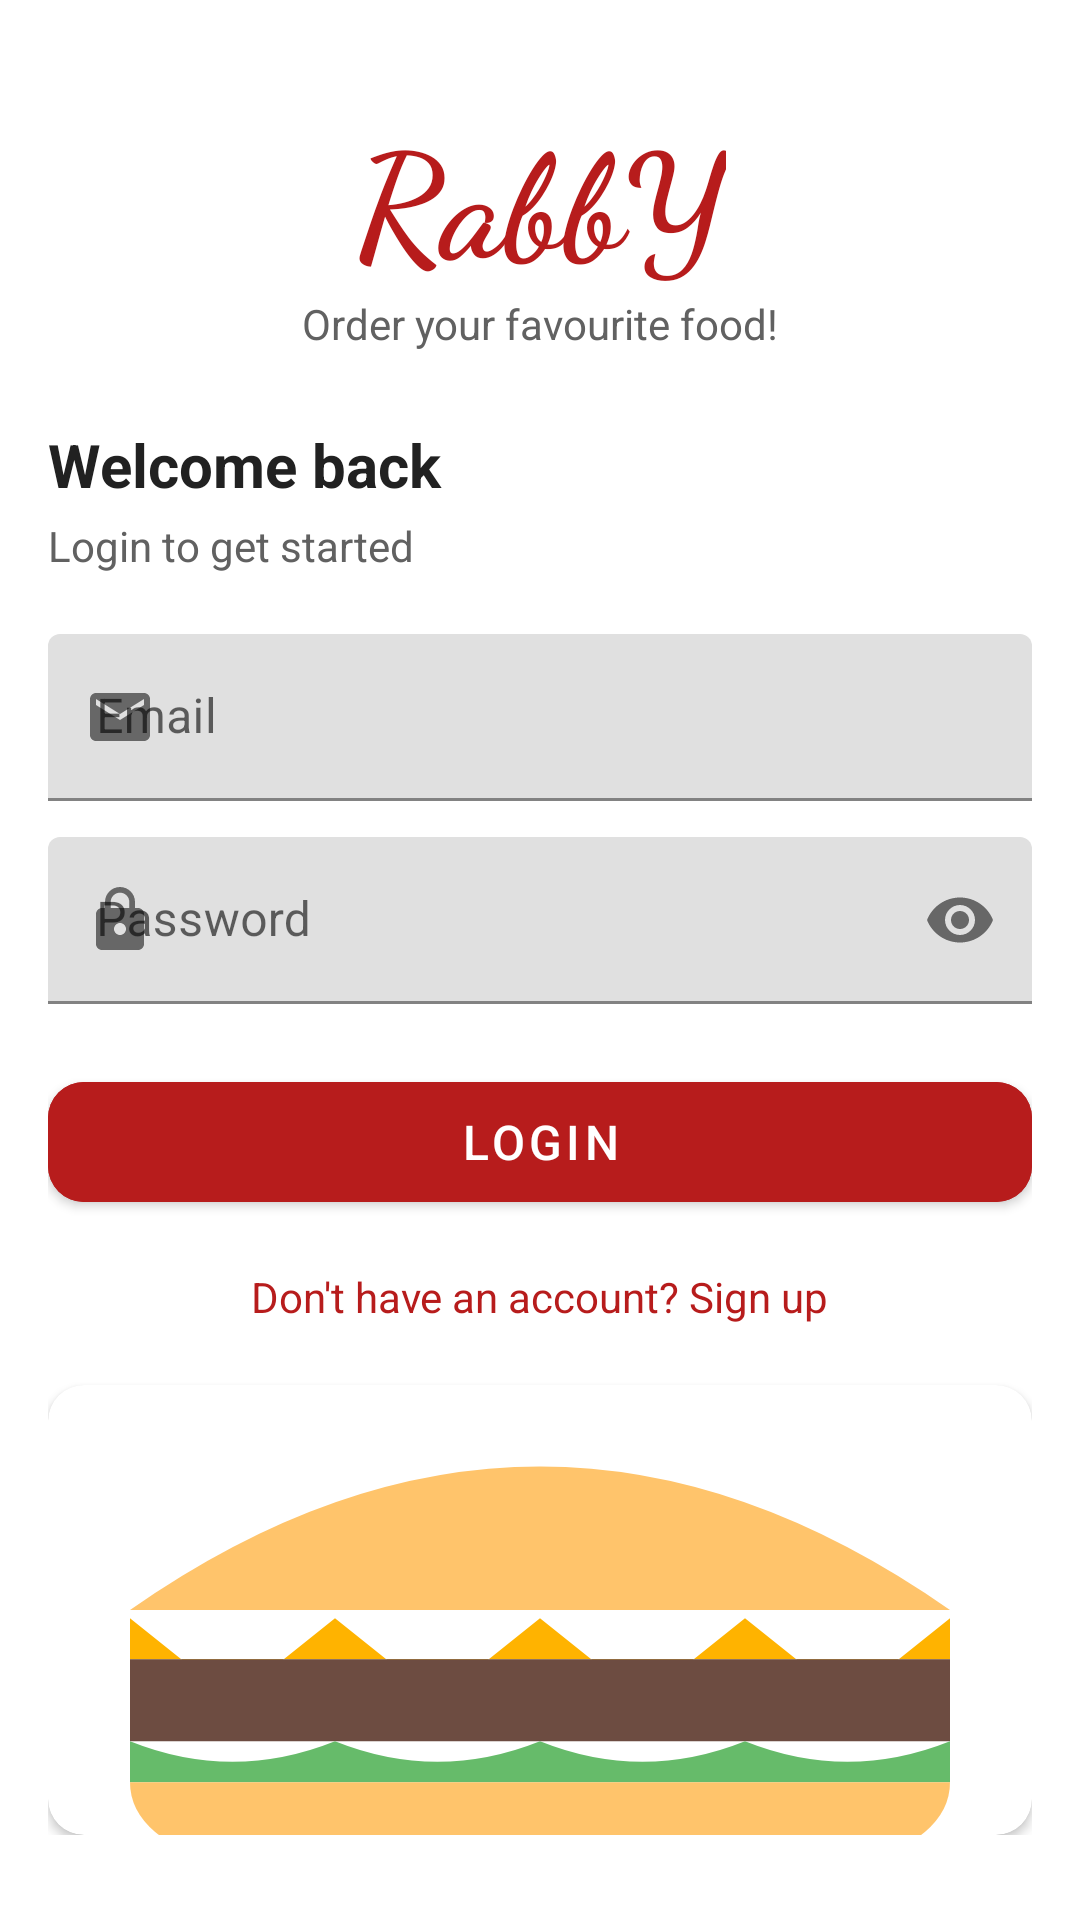

Reconstruct the res/layout file that produces this screen, plus the resources it refers to.
<!-- AndroidManifest.xml: application theme Theme.RabbY -->
<!-- res/layout/activity_login.xml -->
<?xml version="1.0" encoding="utf-8"?>
<ScrollView xmlns:android="http://schemas.android.com/apk/res/android"
    xmlns:app="http://schemas.android.com/apk/res-auto"
    xmlns:tools="http://schemas.android.com/tools"
    android:layout_width="match_parent"
    android:layout_height="match_parent"
    android:background="@color/colorBackground"
    android:fitsSystemWindows="true"
    android:padding="@dimen/screen_padding"
    tools:context=".LoginActivity">

    <androidx.constraintlayout.widget.ConstraintLayout
        android:layout_width="match_parent"
        android:layout_height="wrap_content">

        <TextView
            android:id="@+id/login_brand"
            android:layout_width="wrap_content"
            android:layout_height="wrap_content"
            android:layout_marginTop="16dp"
            android:fontFamily="cursive"
            android:text="@string/brand_name"
            android:textColor="@color/colorPrimary"
            android:textSize="48sp"
            android:textStyle="bold"
            app:layout_constraintEnd_toEndOf="parent"
            app:layout_constraintStart_toStartOf="parent"
            app:layout_constraintTop_toTopOf="parent" />

        <TextView
            android:id="@+id/login_tagline"
            android:layout_width="wrap_content"
            android:layout_height="wrap_content"
            android:text="@string/splash_tagline"
            android:textColor="@color/colorTextSecondary"
            android:textSize="@dimen/text_body"
            app:layout_constraintEnd_toEndOf="parent"
            app:layout_constraintStart_toStartOf="parent"
            app:layout_constraintTop_toBottomOf="@+id/login_brand" />

        <TextView
            android:id="@+id/login_title"
            android:layout_width="wrap_content"
            android:layout_height="wrap_content"
            android:layout_marginTop="24dp"
            android:text="@string/login_title"
            android:textColor="@color/colorTextPrimary"
            android:textSize="@dimen/text_title"
            android:textStyle="bold"
            app:layout_constraintStart_toStartOf="parent"
            app:layout_constraintTop_toBottomOf="@+id/login_tagline" />

        <TextView
            android:id="@+id/login_subtitle"
            android:layout_width="wrap_content"
            android:layout_height="wrap_content"
            android:layout_marginTop="4dp"
            android:text="@string/login_subtitle"
            android:textColor="@color/colorTextSecondary"
            android:textSize="@dimen/text_body"
            app:layout_constraintStart_toStartOf="parent"
            app:layout_constraintTop_toBottomOf="@+id/login_title" />

        <com.google.android.material.textfield.TextInputLayout
            android:id="@+id/login_email_layout"
            android:layout_width="0dp"
            android:layout_height="wrap_content"
            android:layout_marginTop="20dp"
            app:layout_constraintEnd_toEndOf="parent"
            app:layout_constraintStart_toStartOf="parent"
            app:layout_constraintTop_toBottomOf="@+id/login_subtitle"
            app:startIconDrawable="@drawable/ic_email">

            <com.google.android.material.textfield.TextInputEditText
                android:id="@+id/login_email"
                android:layout_width="match_parent"
                android:layout_height="wrap_content"
                android:hint="@string/email_address"
                android:inputType="textEmailAddress" />
        </com.google.android.material.textfield.TextInputLayout>

        <com.google.android.material.textfield.TextInputLayout
            android:id="@+id/login_password_layout"
            android:layout_width="0dp"
            android:layout_height="wrap_content"
            android:layout_marginTop="12dp"
            app:endIconMode="password_toggle"
            app:layout_constraintEnd_toEndOf="parent"
            app:layout_constraintStart_toStartOf="parent"
            app:layout_constraintTop_toBottomOf="@+id/login_email_layout"
            app:startIconDrawable="@drawable/ic_lock">

            <com.google.android.material.textfield.TextInputEditText
                android:id="@+id/login_password"
                android:layout_width="match_parent"
                android:layout_height="wrap_content"
                android:hint="@string/password"
                android:inputType="textPassword" />
        </com.google.android.material.textfield.TextInputLayout>

        <com.google.android.material.button.MaterialButton
            android:id="@+id/login_button"
            android:layout_width="0dp"
            android:layout_height="52dp"
            android:layout_marginTop="20dp"
            android:backgroundTint="@color/colorPrimary"
            android:text="@string/login_button"
            android:textColor="@color/colorOnPrimary"
            android:textSize="@dimen/text_heading"
            app:cornerRadius="@dimen/corner_radius"
            app:layout_constraintEnd_toEndOf="parent"
            app:layout_constraintStart_toStartOf="parent"
            app:layout_constraintTop_toBottomOf="@+id/login_password_layout" />

        <TextView
            android:id="@+id/login_register_link"
            android:layout_width="wrap_content"
            android:layout_height="wrap_content"
            android:layout_marginTop="16dp"
            android:text="@string/login_register_link"
            android:textColor="@color/colorPrimary"
            app:layout_constraintEnd_toEndOf="parent"
            app:layout_constraintStart_toStartOf="parent"
            app:layout_constraintTop_toBottomOf="@+id/login_button" />

        <com.google.android.material.card.MaterialCardView
            android:id="@+id/login_hero_card"
            android:layout_width="0dp"
            android:layout_height="wrap_content"
            android:layout_marginTop="20dp"
            android:layout_marginBottom="8dp"
            app:cardCornerRadius="@dimen/corner_radius"
            app:cardElevation="2dp"
            app:layout_constraintEnd_toEndOf="parent"
            app:layout_constraintStart_toStartOf="parent"
            app:layout_constraintTop_toBottomOf="@+id/login_register_link">

            <ImageView
                android:id="@+id/login_hero"
                android:layout_width="match_parent"
                android:layout_height="150dp"
                android:contentDescription="@string/splash_burger_content_description"
                android:scaleType="centerCrop"
                android:src="@drawable/img_splash_burger" />
        </com.google.android.material.card.MaterialCardView>

    </androidx.constraintlayout.widget.ConstraintLayout>
</ScrollView>
<!-- resources referenced by this layout -->
<resources>
  <color name="colorBackground">#FFFFFF</color>
  <color name="colorOnPrimary">#FFFFFFFF</color>
  <color name="colorPrimary">#B71C1C</color>
  <color name="colorTextPrimary">#212121</color>
  <color name="colorTextSecondary">#616161</color>
  <dimen name="corner_radius">12dp</dimen>
  <dimen name="screen_padding">16dp</dimen>
  <dimen name="text_body">14sp</dimen>
  <dimen name="text_heading">16sp</dimen>
  <dimen name="text_title">20sp</dimen>
  <!-- drawable ic_email (drawable) -->
  <vector xmlns:android="http://schemas.android.com/apk/res/android"
      android:width="24dp"
      android:height="24dp"
      android:viewportWidth="24"
      android:viewportHeight="24"
      android:tint="#616161">
      <path
          android:fillColor="#FF000000"
          android:pathData="M20,4H4c-1.1,0 -1.99,0.9 -1.99,2L2,18c0,1.1 0.9,2 2,2h16c1.1,0 2,-0.9 2,-2V6c0,-1.1 -0.9,-2 -2,-2zM20,8l-8,5 -8,-5V6l8,5 8,-5v2z" />
  </vector>
  <!-- drawable ic_lock (drawable) -->
  <vector xmlns:android="http://schemas.android.com/apk/res/android"
      android:width="24dp"
      android:height="24dp"
      android:viewportWidth="24"
      android:viewportHeight="24"
      android:tint="#616161">
      <path
          android:fillColor="#FF000000"
          android:pathData="M18,8h-1V6c0,-2.76 -2.24,-5 -5,-5S7,3.24 7,6v2H6c-1.1,0 -2,0.9 -2,2v10c0,1.1 0.9,2 2,2h12c1.1,0 2,-0.9 2,-2V10c0,-1.1 -0.9,-2 -2,-2zM12,17c-1.1,0 -2,-0.9 -2,-2s0.9,-2 2,-2 2,0.9 2,2 -0.9,2 -2,2zM15.1,8H8.9V6c0,-1.71 1.39,-3.1 3.1,-3.1 1.71,0 3.1,1.39 3.1,3.1v2z" />
  </vector>
  <!-- drawable img_splash_burger (drawable) -->
  <?xml version="1.0" encoding="utf-8"?>
  <vector xmlns:android="http://schemas.android.com/apk/res/android"
      android:width="240dp"
      android:height="160dp"
      android:viewportWidth="240"
      android:viewportHeight="160">
      
      <path
          android:fillColor="#FFC46B"
          android:pathData="M20,80 Q120,10 220,80 Z" />
      
      <path
          android:fillColor="#FFB300"
          android:pathData="M20,82 L45,102 L70,82 L95,102 L120,82 L145,102 L170,82 L195,102 L220,82 L220,92 L20,92 Z" />
      
      <path
          android:fillColor="#6D4C41"
          android:pathData="M20,92 L220,92 L220,112 L20,112 Z" />
      
      <path
          android:fillColor="#66BB6A"
          android:pathData="M20,112 Q45,122 70,112 Q95,122 120,112 Q145,122 170,112 Q195,122 220,112 L220,122 L20,122 Z" />
      
      <path
          android:fillColor="#FFC46B"
          android:pathData="M20,122 L220,122 Q220,150 120,150 Q20,150 20,122 Z" />
  </vector>
  <string name="brand_name">RabbY</string>
  <string name="email_address">Email</string>
  <string name="login_button">Login</string>
  <string name="login_register_link">Don\'t have an account? Sign up</string>
  <string name="login_subtitle">Login to get started</string>
  <string name="login_title">Welcome back</string>
  <string name="password">Password</string>
  <string name="splash_burger_content_description">Burger illustration</string>
  <string name="splash_tagline">Order your favourite food!</string>
  <style name="Theme.RabbY" parent="Theme.MaterialComponents.Light.NoActionBar">
          <item name="colorPrimary">@color/red</item>
          <item name="colorPrimaryVariant">@color/red</item>
          <item name="colorOnPrimary">@color/white</item>
          <item name="android:statusBarColor">@color/white</item>
          <item name="android:windowLightStatusBar" tools:targetApi="m">true</item>
      </style>
  <color name="white">#FFFFFFFF</color>
</resources>
